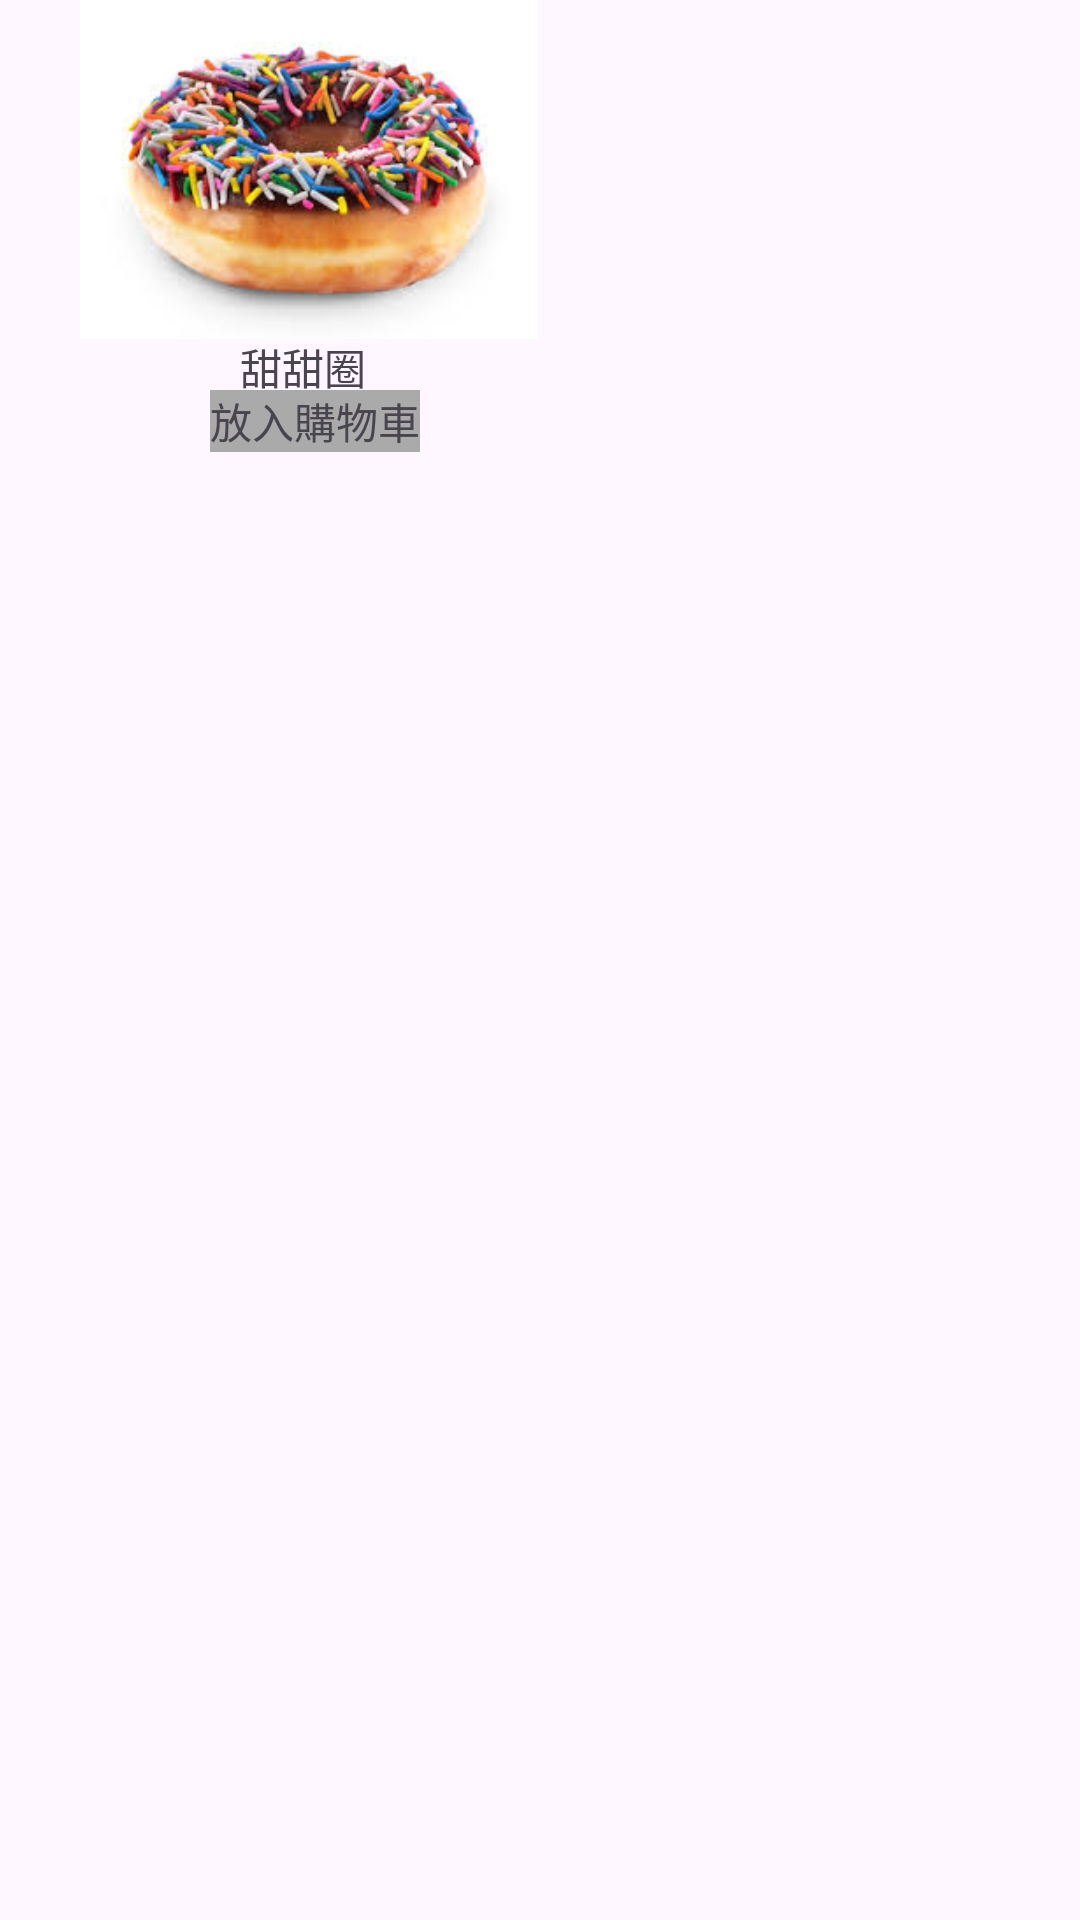

Produce the Android XML layout that renders to this screen, including the resource entries it uses.
<!-- AndroidManifest.xml: application theme Theme.Order_system -->
<!-- res/layout/donut.xml -->
<?xml version="1.0" encoding="utf-8"?>
<androidx.constraintlayout.widget.ConstraintLayout xmlns:android="http://schemas.android.com/apk/res/android"
    xmlns:tools="http://schemas.android.com/tools"
    android:layout_width="match_parent"
    android:layout_height="match_parent">
    <FrameLayout
        android:id="@+id/frameLayout4"
        android:layout_width="206dp"
        android:layout_height="wrap_content"
        android:layout_gravity="center"
        tools:ignore="MissingConstraints">
        <ImageView
            android:id="@+id/imageView4"
            android:layout_width="match_parent"
            android:layout_height="113dp"
            android:src="@drawable/donut" />
        <TextView
            android:layout_width="wrap_content"
            android:layout_height="wrap_content"
            android:layout_marginTop="112dp"
            android:layout_marginLeft="80dp"
            android:text="甜甜圈">
        </TextView>
        <TextView
            android:layout_width="wrap_content"
            android:layout_height="wrap_content"
            android:text="放入購物車"
            android:background="@android:color/darker_gray"
            android:layout_marginTop="130dp"
            android:layout_marginLeft="70dp"
            android:id="@+id/text15">
        </TextView>
    </FrameLayout>
</androidx.constraintlayout.widget.ConstraintLayout>
<!-- resources referenced by this layout -->
<resources>
  <!-- drawable donut: jpg bitmap (drawable, 11688 bytes) -->
  <style name="Theme.Order_system" parent="Base.Theme.Order_system" />
  <style name="Base.Theme.Order_system" parent="Theme.Material3.DayNight.NoActionBar">
          
          
      </style>
</resources>
